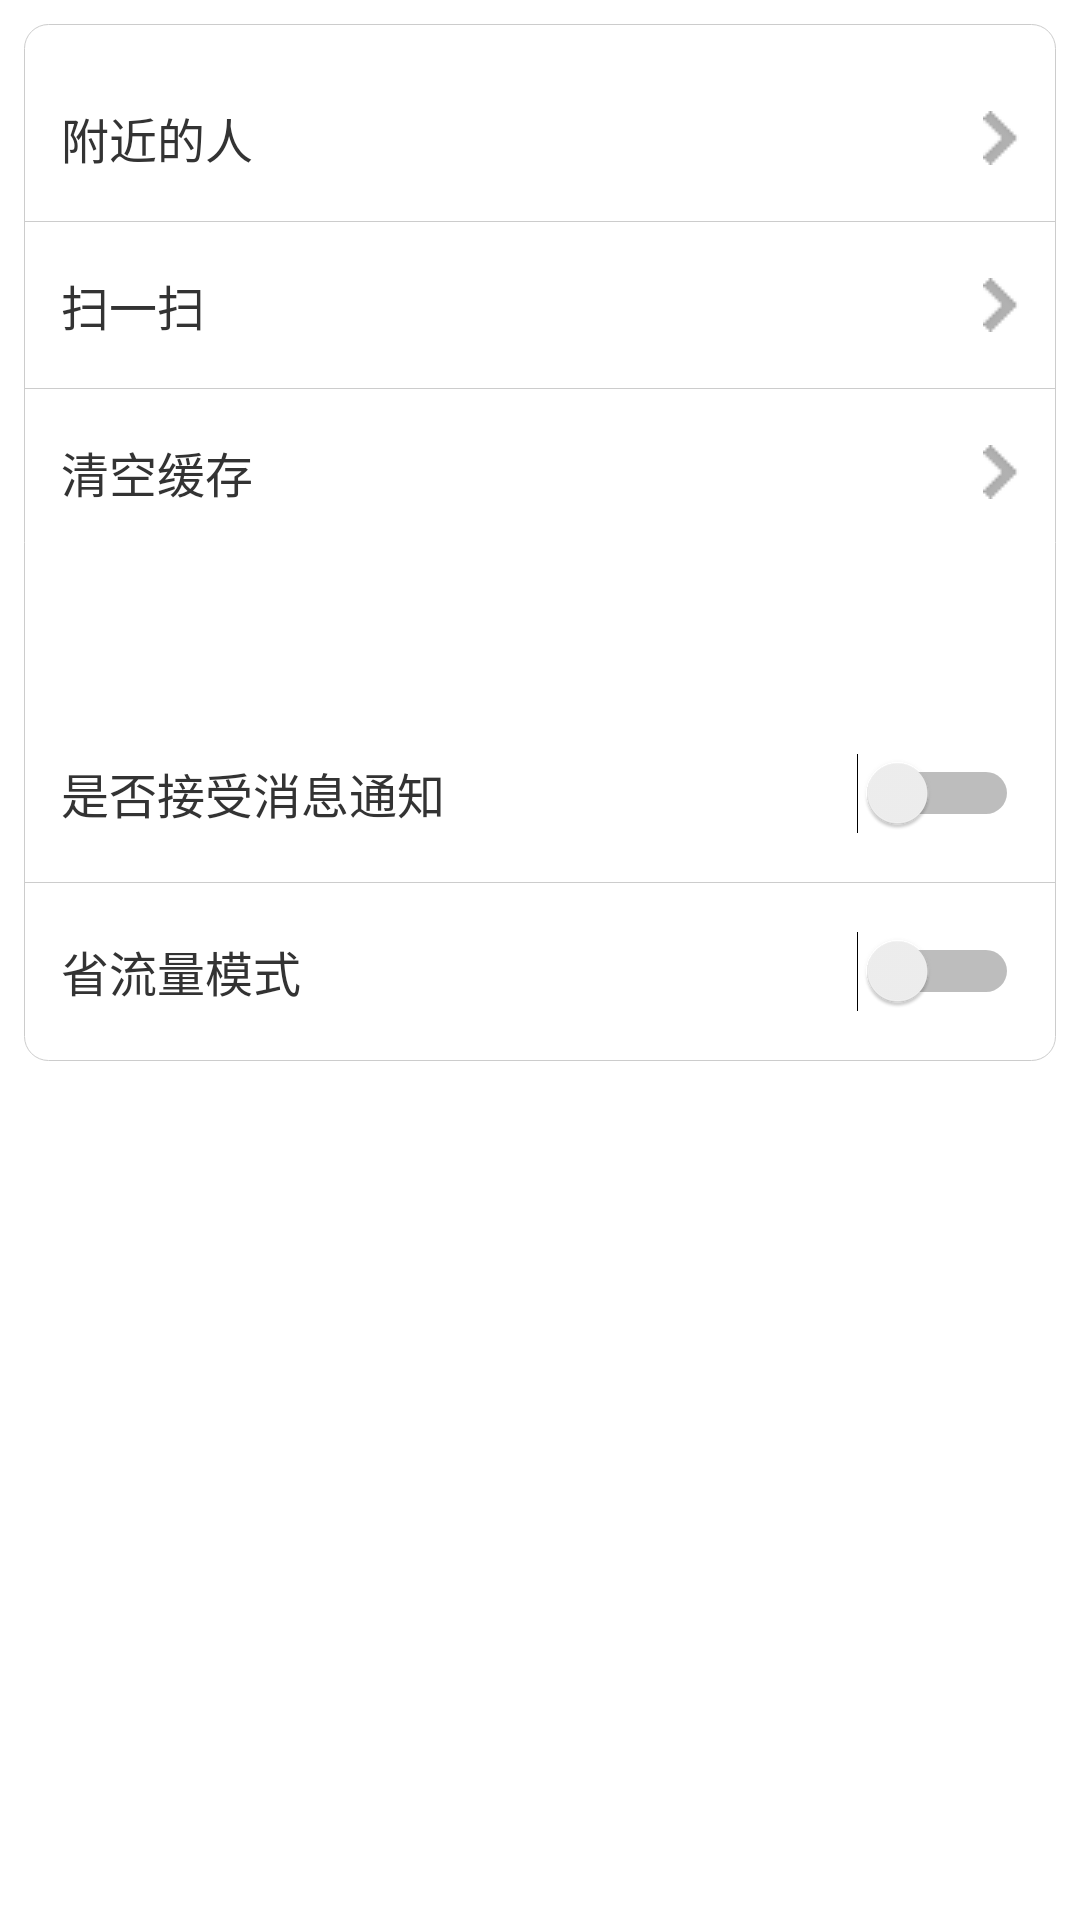

Produce the Android XML layout that renders to this screen, including the resource entries it uses.
<!-- AndroidManifest.xml: application theme AppTheme -->
<!-- res/layout/totalsetting.xml -->
<?xml version="1.0" encoding="utf-8"?>
<LinearLayout xmlns:android="http://schemas.android.com/apk/res/android"
    android:layout_width="match_parent"
    android:layout_height="match_parent"
    android:orientation="vertical"
    android:background="#FFFFFF"
    >
    <LinearLayout style="@style/wrap_layout" >

        <LinearLayout style="@style/mid_layout"
            android:layout_marginTop="10dp"
            >
            <TextView
                style="@style/usertext"
                android:text="附近的人"
                />
            <ImageView
                style="@style/img_arrow"
               />

        </LinearLayout>


        <View style="@style/bg_line"/>


        <LinearLayout style="@style/mid_layout">
         <TextView
             style="@style/usertext"
             android:text="扫一扫"
             />
            <ImageView
                style="@style/img_arrow"/>
        </LinearLayout>


        <View style="@style/bg_line"/>
        <LinearLayout style="@style/mid_layout">
            <TextView
                style="@style/usertext"
                android:text="清空缓存"
                />
            <ImageView
                style="@style/img_arrow"/>
        </LinearLayout>
        <LinearLayout style="@style/mid_layout"
            android:layout_marginTop="50dp"
            >
        <TextView
            style="@style/usertext"
            android:text="是否接受消息通知"
            />
            <Switch
                android:layout_width="wrap_content"
                android:layout_height="wrap_content"
                android:textOn="开"
                android:textOff="关"
                />
        </LinearLayout>

        <View style="@style/bg_line"/>


        <LinearLayout style="@style/mid_layout">
         <TextView
             style="@style/usertext"
             android:text="省流量模式"

             />
            <Switch
                android:layout_width="wrap_content"
                android:layout_height="wrap_content"
                android:textOn="开"
                android:textOff="关"
                />
        </LinearLayout>

    </LinearLayout>



</LinearLayout>
<!-- resources referenced by this layout -->
<resources>
  <style name="bg_line">
          <item name="android:layout_width">match_parent</item>
          <item name="android:layout_height">1px</item>
          <item name="android:background">@color/border_clo</item>
      </style>
  <style name="img_arrow">
          <item name="android:layout_width">wrap_content</item>
          <item name="android:layout_height">wrap_content</item>
          <item name="android:src">@drawable/setting_arrow</item>
  
      </style>
  <style name="mid_layout" parent="base_layout">
          <item name="android:background">@drawable/mid_layout_selector</item>
      </style>
  <style name="usertext">
          <item name="android:textSize">16dp</item>
          <item name="android:textColor">@color/text_clo</item>
          <item name="android:layout_width">wrap_content</item>
          <item name="android:layout_height">wrap_content</item>
          <item name="android:layout_weight">1</item>
      </style>
  <style name="wrap_layout">
          <item name="android:orientation">vertical</item>
          <item name="android:layout_height">wrap_content</item>
          <item name="android:layout_width">match_parent</item>
          <item name="android:layout_marginLeft">8dp</item>
          <item name="android:layout_marginRight">8dp</item>
          <item name="android:layout_marginTop">8dp</item>
          <item name="android:padding">1px</item>
          <item name="android:background">@drawable/bg_layout_shape</item>
  
      </style>
  <style name="AppTheme" parent="Theme.AppCompat.Light.DarkActionBar">
          
          <item name="colorPrimary">@color/colorPrimary</item>
          <item name="colorPrimaryDark">@color/colorPrimaryDark</item>
          <item name="colorAccent">@color/colorAccent</item>
      </style>
  <color name="border_clo">#ccc</color>
  <!-- drawable setting_arrow: png bitmap (drawable, 948 bytes) -->
  <style name="base_layout">
          <item name="android:orientation">horizontal</item>
          <item name="android:layout_width">match_parent</item>
          <item name="android:layout_height">wrap_content</item>
          <item name="android:paddingTop">16dp</item>
          <item name="android:paddingBottom">16dp</item>
          <item name="android:paddingLeft">12dp</item>
          <item name="android:paddingRight">12dp</item>
          <item name="android:gravity">center_vertical</item>
          <item name="android:focusable">true</item>
          <item name="android:clickable">true</item>
      </style>
  <!-- drawable mid_layout_selector (drawable) -->
  <?xml version="1.0" encoding="utf-8"?>
  <selector xmlns:android="http://schemas.android.com/apk/res/android" >
      <item android:state_pressed="true">
          <shape >
              <solid android:color="@color/blue"/>
          </shape>
      </item>
      <item android:state_focused="true">
           <shape >
              <solid android:color="@color/blue"/>
          </shape>      
      </item>
      <item>
           <shape >
              <solid android:color="@color/light_background"/>
          </shape>
      </item>
  </selector>
  <color name="text_clo">#333</color>
  <!-- drawable bg_layout_shape (drawable) -->
  <?xml version="1.0" encoding="utf-8"?>
  <shape xmlns:android="http://schemas.android.com/apk/res/android" >
      <corners android:topRightRadius="8dp" android:topLeftRadius="8dp"/>
      <corners android:radius="8dp"/>
      <solid android:color="@color/light_background"/>
      <stroke android:width="1px" android:color="@color/border_clo"/>
  </shape>
  <color name="colorPrimary">#3F51B5</color>
  <color name="colorPrimaryDark">#303F9F</color>
  <color name="colorAccent">#FF4081</color>
  <color name="blue">#419DE4</color>
</resources>
